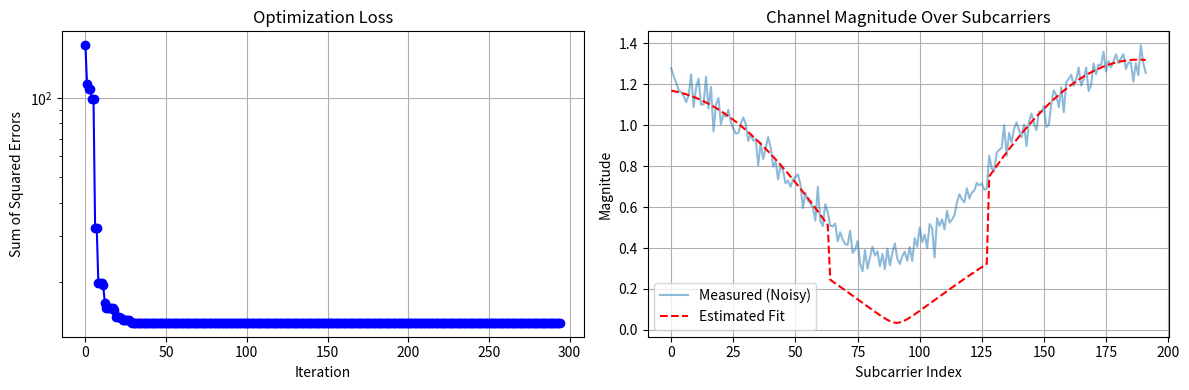

The matplotlib source for this figure:
import numpy as np
import matplotlib.pyplot as plt

# ==========================================
# 1. Parameter Packing & Normalization
# ==========================================
# CRITICAL FIX: We scale the parameters so the optimizer sees values near O(1).
# We optimize tau in nanoseconds, so x_tau = 50 means 50ns.

def unpack_scaled_parameters(x, N_PEAKS, N_CH):
    T, I = N_PEAKS, N_CH
    # 1. Complex Gains (Real and Imaginary parts)
    g_real = x[0:T]
    g_imag = x[T:2*T]
    g = g_real + 1j * g_imag
    
    # 2. Time Delays (Optimizer sees ns, we convert to seconds for physics)
    tau = x[2*T : 3*T] * 1e-9 
    
    # 3. Hardware Gains (Channel 0 is reference, so we only estimate I-1 channels)
    alphas_real = x[3*T : 3*T + (I-1)]
    alphas_imag = x[3*T + (I-1) : 3*T + 2*(I-1)]
    alphas = np.concatenate([[1.0 + 0j], alphas_real + 1j * alphas_imag])
    
    # 4. Hardware Phase (Channel 0 is reference)
    phis = np.concatenate([[0.0], x[3*T + 2*(I-1) : 3*T + 3*(I-1)]])
    
    return g, tau, alphas, phis

def generate_channel(x, N_CH, N_SUB, N_PEAKS, SUB_SPACING_HZ):
    """Generates the stitched channel based on the current parameter guess."""
    g, tau, alphas, phis = unpack_scaled_parameters(x, N_PEAKS, N_CH)
    C_model = np.zeros(N_CH * N_SUB, dtype=complex)
    
    # Subcarrier index relative to the channel block
    k_local = np.arange(N_SUB) 
    
    for i in range(N_CH):
        start_idx = i * N_SUB
        end_idx = start_idx + N_SUB
        
        # Absolute frequency for this channel's subcarriers
        freqs_hz = np.arange(start_idx, end_idx) * SUB_SPACING_HZ
        
        # 1. Ideal Multipath Channel (Sum of delayed paths)
        C_ideal = np.zeros(N_SUB, dtype=complex)
        for g_l, tau_l in zip(g, tau):
            C_ideal += g_l * np.exp(-1j * 2 * np.pi * freqs_hz * tau_l)
            
        # 2. Apply Hardware Distortion (Stitching offset)
        # Note: In your thesis, phase is e^{-j * phi * n}
        distortion = alphas[i] * np.exp(-1j * phis[i] * k_local)
        
        C_model[start_idx:end_idx] = C_ideal * distortion
        
    return C_model

def get_real_residual(x, C_measured, *args):
    """Computes the error between measured and modeled data."""
    C_model = generate_channel(x, *args)
    residual_complex = C_measured - C_model
    # Optimizers need real numbers; split complex residual into real/imag concatenated
    return np.concatenate([np.real(residual_complex), np.imag(residual_complex)])

# ==========================================
# 2. Improved Robust SCA (Levenberg-Marquardt)
# ==========================================

def compute_jacobian(x, residual_func, *args):
    """Numerically calculates the Jacobian using central differences for stability."""
    r0 = residual_func(x, *args)
    J = np.zeros((len(r0), len(x)))
    eps = 1e-6 # Stable because parameters are now normalized to O(1)
    
    for i in range(len(x)):
        x_plus, x_minus = x.copy(), x.copy()
        x_plus[i] += eps
        x_minus[i] -= eps
        r_plus = residual_func(x_plus, *args)
        r_minus = residual_func(x_minus, *args)
        J[:, i] = (r_plus - r_minus) / (2 * eps)
        
    return J, r0

def sca_optimize(x0, C_measured, args, max_iter=1000, lambda_reg=1.0):
    x_k = x0.copy()
    history = []
    
    for iteration in range(max_iter):
        J, r_k = compute_jacobian(x_k, get_real_residual, C_measured, *args)
        error = np.sum(r_k**2)
        history.append(error)
        
        # Formulate convex subproblem
        J_T_J = J.T @ J
        # Scale the regularization by the diagonal of J^T J for better conditioning
        diag_reg = lambda_reg * np.diag(np.diag(J_T_J) + 1e-8)
        A = J_T_J + diag_reg
        
        # [CRITICAL FIX]: The target vector 'b' must point towards the negative residual
        b = -J.T @ r_k 
        
        try:
            delta_x = np.linalg.solve(A, b)
        except np.linalg.LinAlgError:
            print("Singular matrix encountered, increasing damping.")
            lambda_reg *= 10
            continue
            
        x_new = x_k + delta_x
        r_new = get_real_residual(x_new, C_measured, *args)
        new_error = np.sum(r_new**2)
        
        # Trust Region / Damping Update
        if new_error < error:
            # Step accepted! The error went down.
            x_k = x_new
            lambda_reg = max(1e-7, lambda_reg / 5.0) # Shrink penalty to take bigger steps
            
            # Print progress every 5 successful iterations
            if len(history) % 5 == 0:
                print(f"Iter {iteration:02d} | Error: {new_error:.4f} | Lambda: {lambda_reg:.1e}")
                
            if np.linalg.norm(delta_x) < 1e-5:
                print(f"Converged beautifully at iteration {iteration}")
                break
        else:
            # Step rejected! The linear approximation was poor.
            lambda_reg *= 5.0 # Increase penalty to take a smaller, safer step next time
            # print(f"  -> Step rejected at iter {iteration}. Increasing lambda to {lambda_reg:.1e}")
            
    return x_k, history

# ==========================================
# 3. Execution & Validation
# ==========================================
if __name__ == "__main__":
    N_CH = 3
    N_SUB = 64
    N_PEAKS = 2
    SUB_SPACING_HZ = 312.5e3
    args = (N_CH, N_SUB, N_PEAKS, SUB_SPACING_HZ)
    
    # --- 1. Generate True Data ---
    # Gains: [Real1, Real2, Imag1, Imag2]
    # Taus: [Path1_ns, Path2_ns]
    # Alphas (CH1, CH2): [Real, Real, Imag, Imag]
    # Phis (CH1, CH2): [Rad, Rad]
    x_true = np.array([
        0.8, 0.4, 0.1, -0.2,       # Gains (complex)
        10.0, 25.0,                # Taus (in nanoseconds)
        0.95, 1.05, 0.05, -0.05,   # Alphas (complex)
        0.2, -0.1                  # Phis (radians)
    ])
    
    print("Generating ground truth channel...")
    C_true = generate_channel(x_true, *args)
    
    # Add noise (SNR ~ 20dB)
    noise_power = 0.05
    noise = (np.random.randn(len(C_true)) + 1j * np.random.randn(len(C_true))) * noise_power
    C_measured = C_true + noise
    
    # --- 2. Optimize ---
    # Provide a reasonable initial guess (flat channel, zero distortion, slight delays)
    x0 = np.zeros(len(x_true))
    x0[0:N_PEAKS] = 0.5            # Guess real gains
    x0[2*N_PEAKS : 3*N_PEAKS] = [5.0, 20.0] # Guess delays in ns
    x0[3*N_PEAKS : 3*N_PEAKS + (N_CH-1)] = 1.0 # Guess hardware gain = 1.0
    
    print("Starting optimization...")
    x_opt, error_hist = sca_optimize(x0, C_measured, args, max_iter=10000)
    
    # --- 3. Results ---
    print("\n--- Parameter Estimation Results ---")
    g_true, tau_true, a_true, p_true = unpack_scaled_parameters(x_true, N_PEAKS, N_CH)
    g_opt, tau_opt, a_opt, p_opt = unpack_scaled_parameters(x_opt, N_PEAKS, N_CH)
    
    '''
        0.8, 0.4, 0.1, -0.2,       # Gains (complex)
        10.0, 45.0,                # Taus (in nanoseconds)
        0.95, 1.05, 0.05, -0.05,   # Alphas (complex)
        0.2, -0.1                  # Phis (radians)
    '''

    print(f"True Taus (ns): {tau_true * 1e9}")
    print(f"Est. Taus (ns): {tau_opt * 1e9}")
    print(f"True Alphas   : {a_true}")
    print(f"Est. Alphas   : {np.round(a_opt, 3)}")
    
    # --- 4. Plotting ---
    C_opt = generate_channel(x_opt, *args)
    
    fig, (ax1, ax2) = plt.subplots(1, 2, figsize=(12, 4))
    
    # Plot 1: Convergence
    ax1.plot(error_hist, marker='o', color='blue')
    ax1.set_title("Optimization Loss")
    ax1.set_xlabel("Iteration")
    ax1.set_ylabel("Sum of Squared Errors")
    ax1.grid(True)
    ax1.set_yscale('log')
    
    # Plot 2: Channel Match
    ax2.plot(np.abs(C_measured), label="Measured (Noisy)", alpha=0.5)
    ax2.plot(np.abs(C_opt), label="Estimated Fit", color='red', linestyle='--')
    ax2.set_title("Channel Magnitude Over Subcarriers")
    ax2.set_xlabel("Subcarrier Index")
    ax2.set_ylabel("Magnitude")
    ax2.legend()
    ax2.grid(True)
    
    plt.tight_layout()
    plt.show()
